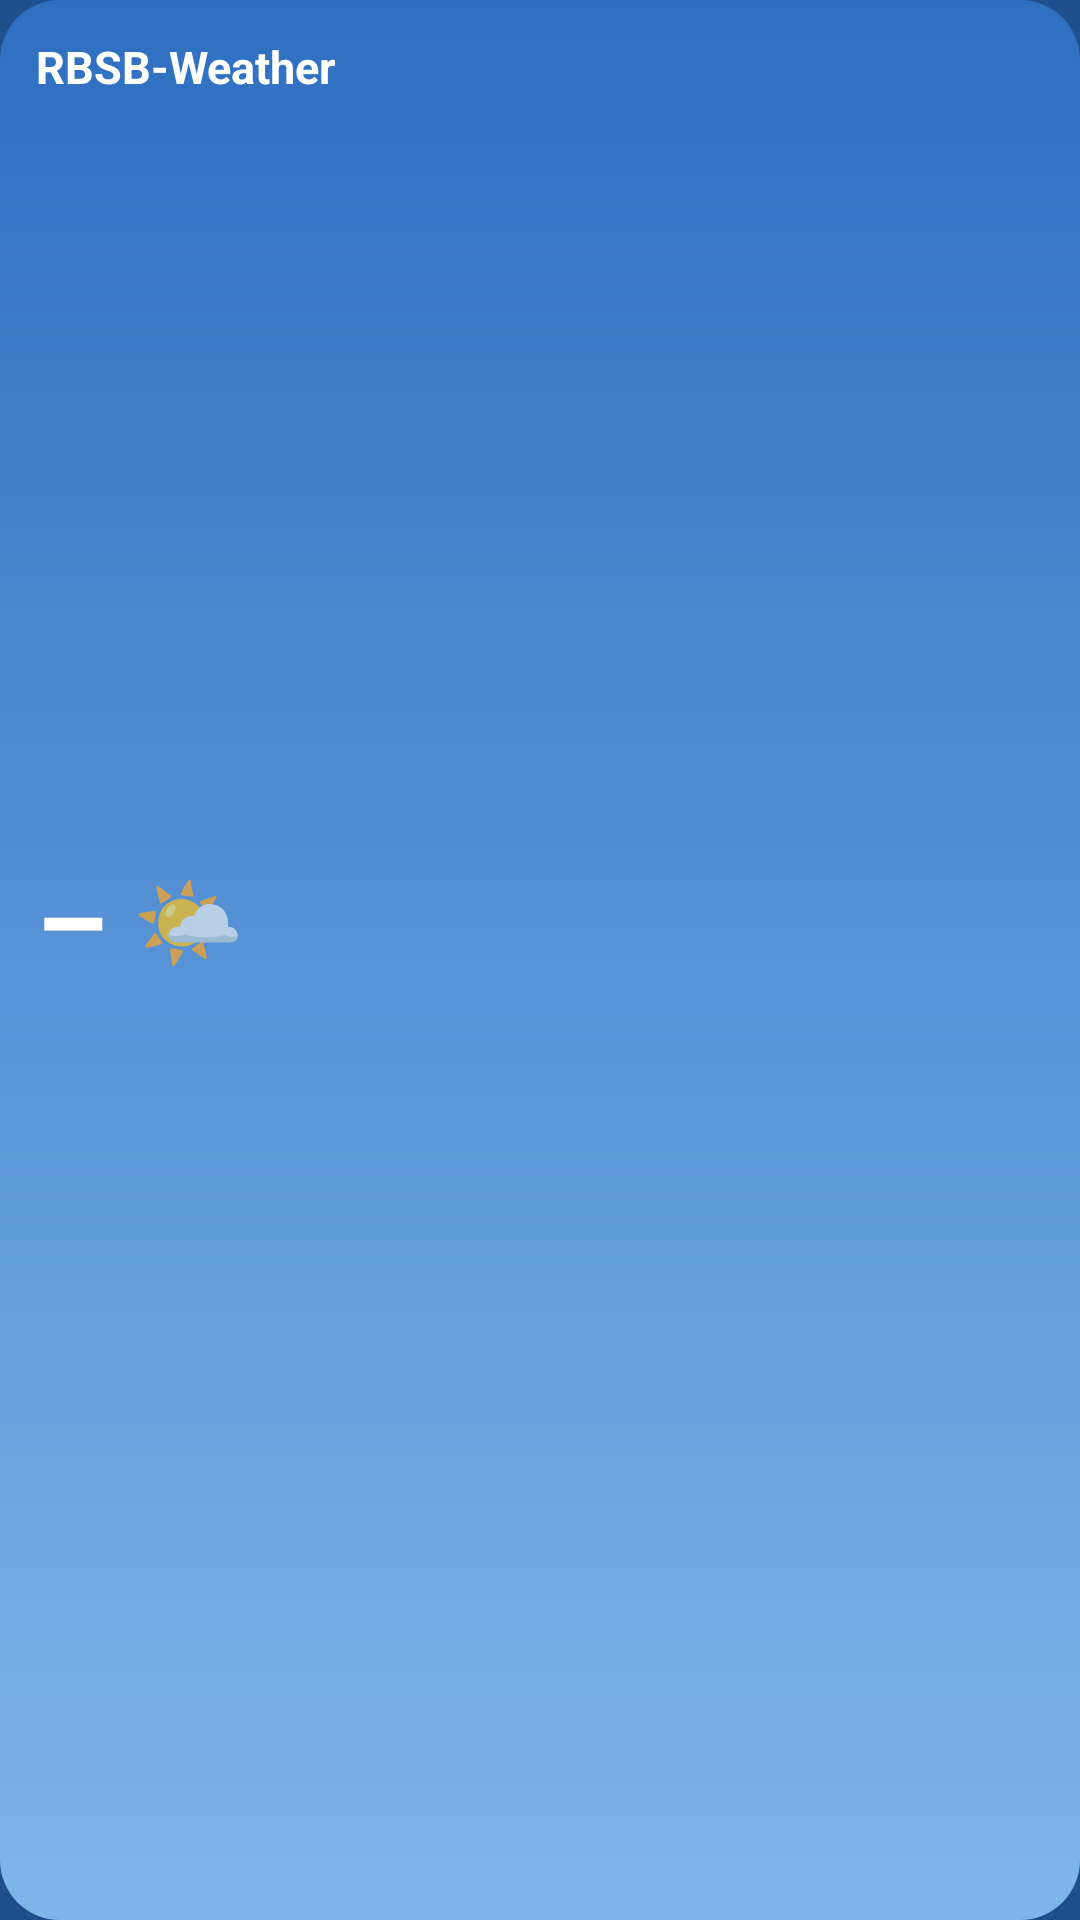

This screen was rendered from an Android layout file. Write that file and the resources it references.
<!-- AndroidManifest.xml: application theme Theme.RbsbWeather -->
<!-- res/layout/widget_small.xml -->
<?xml version="1.0" encoding="utf-8"?>
<LinearLayout xmlns:android="http://schemas.android.com/apk/res/android"
    android:id="@+id/widget_root" android:layout_width="match_parent" android:layout_height="match_parent"
    android:orientation="vertical" android:padding="12dp" android:background="@drawable/widget_bg_day">
    <TextView android:id="@+id/w_place" android:layout_width="match_parent" android:layout_height="wrap_content"
        android:textColor="#FFFFFFFF" android:textSize="15sp" android:textStyle="bold" android:maxLines="1"
        android:ellipsize="end" android:text="RBSB-Weather" />
    <LinearLayout android:layout_width="match_parent" android:layout_height="0dp" android:layout_weight="1"
        android:orientation="horizontal" android:gravity="center_vertical">
        <TextView android:id="@+id/w_temp" android:layout_width="wrap_content" android:layout_height="wrap_content"
            android:textColor="#FFFFFFFF" android:textSize="38sp" android:textStyle="bold" android:text="–" />
        <TextView android:id="@+id/w_symbol" android:layout_width="wrap_content" android:layout_height="wrap_content"
            android:layout_marginStart="8dp" android:textSize="30sp" android:text="🌤️" />
    </LinearLayout>
    <TextView android:id="@+id/w_condition" android:layout_width="match_parent" android:layout_height="wrap_content"
        android:textColor="#FFFFFFFF" android:textSize="13sp" android:maxLines="1" android:ellipsize="end" />
    <TextView android:id="@+id/w_hilo" android:layout_width="match_parent" android:layout_height="wrap_content"
        android:textColor="#E6FFFFFF" android:textSize="12sp" android:maxLines="1" />
    <TextView android:id="@+id/w_updated" android:layout_width="match_parent" android:layout_height="wrap_content"
        android:textColor="#B3FFFFFF" android:textSize="10sp" android:maxLines="1" />
</LinearLayout>
<!-- resources referenced by this layout -->
<resources>
  <!-- drawable widget_bg_day (drawable) -->
  <?xml version="1.0" encoding="utf-8"?>
  <shape xmlns:android="http://schemas.android.com/apk/res/android" android:shape="rectangle">
      <gradient android:startColor="#FF2F6FC0" android:endColor="#FF7FB6EA" android:angle="270" />
      <corners android:radius="20dp" />
  </shape>
  <style name="Theme.RbsbWeather" parent="android:Theme.Material.NoActionBar">
          <item name="android:statusBarColor">@android:color/transparent</item>
          <item name="android:navigationBarColor">@android:color/transparent</item>
          <item name="android:windowBackground">@color/sky_background</item>
      </style>
  <color name="sky_background">#FF1F4E8C</color>
</resources>
